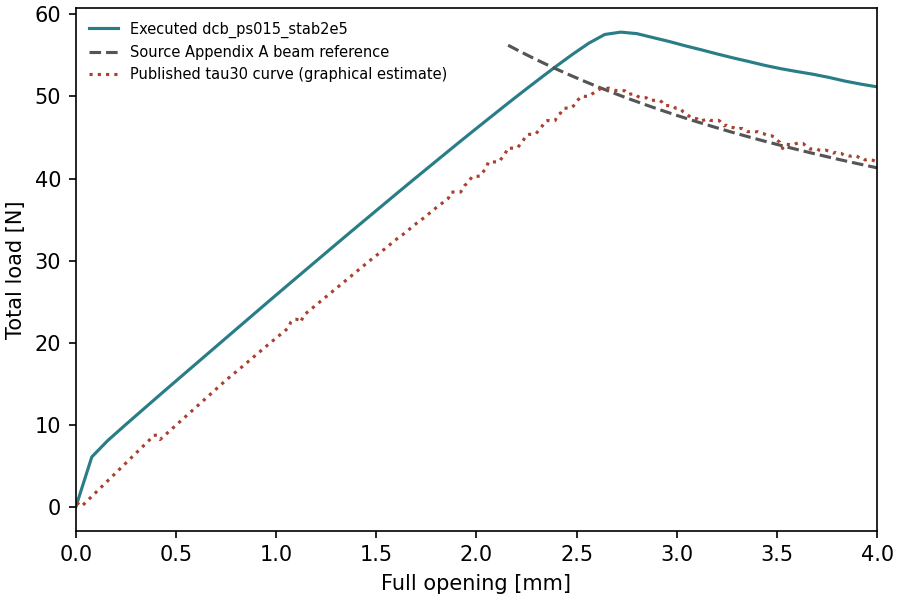

Data behind this chart, as committed beside it:
time, displacement_mm, total_force_N
0.0, 0.0, 0.0
0.02, 0.08, 6.111
0.04, 0.16, 8.111
0.06, 0.24, 9.847
0.08, 0.32, 11.55
0.1, 0.4, 13.25
0.12, 0.48, 14.93
0.14, 0.56, 16.61
0.16, 0.64, 18.29
0.18, 0.72, 19.96
0.2, 0.8, 21.64
0.22, 0.88, 23.31
0.24, 0.96, 24.99
0.26, 1.04, 26.65
0.28, 1.12, 28.31
0.3, 1.2, 29.96
0.32, 1.28, 31.61
0.34, 1.36, 33.25
0.36, 1.44, 34.88
0.38, 1.52, 36.51
0.4, 1.6, 38.14
0.42, 1.68, 39.75
0.44, 1.76, 41.35
0.46, 1.84, 42.95
0.48, 1.92, 44.54
0.5, 2.0, 46.11
0.52, 2.08, 47.67
0.54, 2.16, 49.22
0.56, 2.24, 50.74
0.58, 2.32, 52.24
0.6, 2.4, 53.71
0.62, 2.48, 55.13
0.64, 2.56, 56.47
0.66, 2.64, 57.54
0.68, 2.72, 57.82
0.7, 2.8, 57.64
0.72, 2.88, 57.16
0.74, 2.96, 56.7
0.76, 3.04, 56.17
0.78, 3.12, 55.68
0.8, 3.2, 55.18
0.82, 3.28, 54.69
0.84, 3.36, 54.24
0.86, 3.44, 53.77
0.88, 3.52, 53.37
0.9, 3.6, 53.02
0.92, 3.68, 52.69
0.94, 3.76, 52.31
0.96, 3.84, 51.86
0.98, 3.92, 51.49
1.0, 4.0, 51.16
